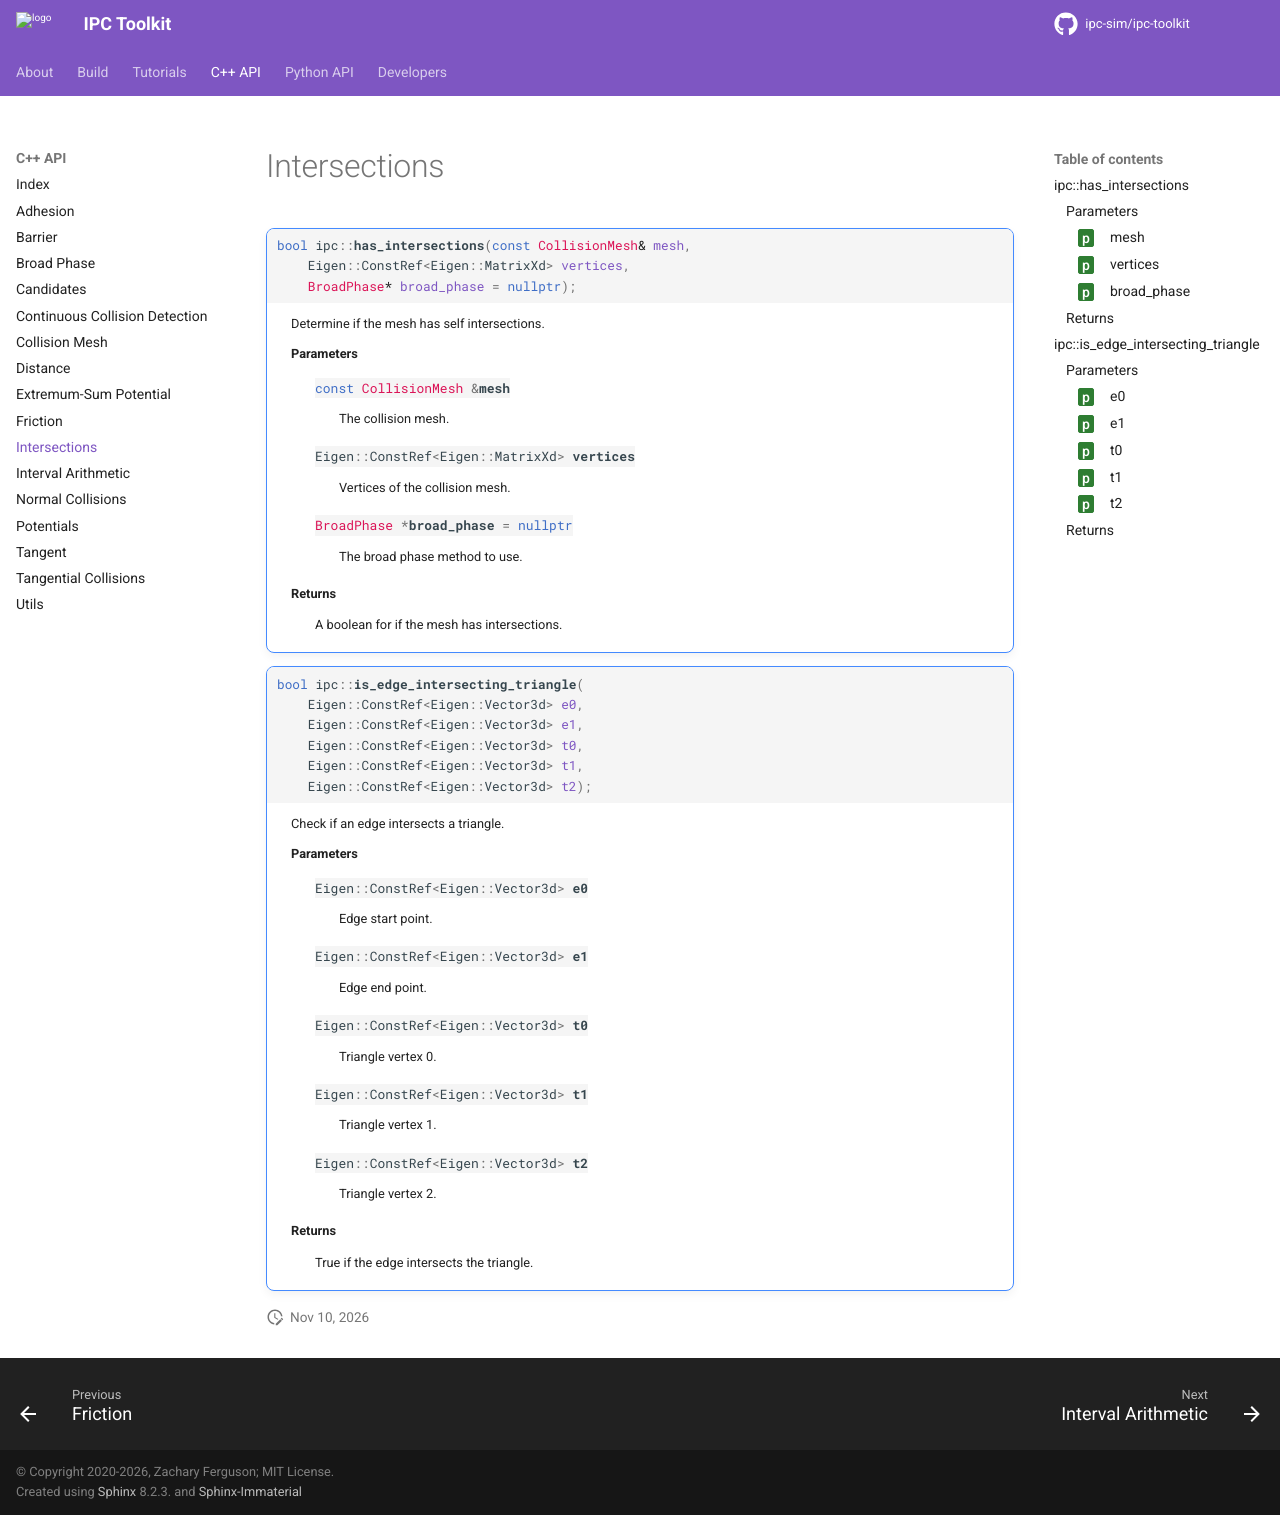

repository: ipc-sim/ipc-toolkit · page: cpp-api/intersections.html · generator: sphinx

Intersections
=============

.. doxygenfunction:: ipc::has_intersections
.. doxygenfunction:: ipc::is_edge_intersecting_triangle
